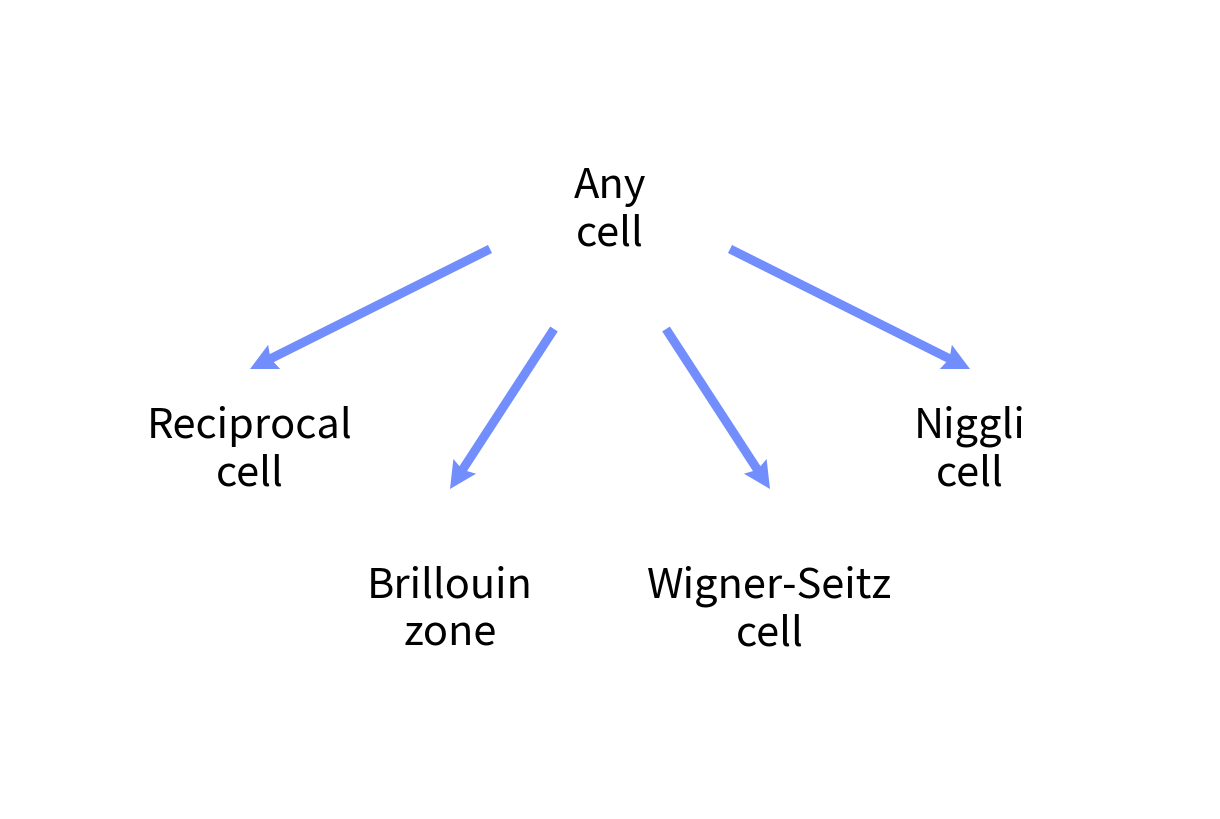

This figure's Python source: (Note: this script raises an exception after producing the figure.)
# ================================== LICENSE ===================================
# Wulfric - Cell, Atoms, K-path, visualization.
# [redacted]
#
# e-mail: [email redacted], web: adrybakov.com
#
# This program is free software: you can redistribute it and/or modify
# it under the terms of the GNU General Public License as published by
# the Free Software Foundation, either version 3 of the License, or
# (at your option) any later version.
#
# This program is distributed in the hope that it will be useful,
# but WITHOUT ANY WARRANTY; without even the implied warranty of
# MERCHANTABILITY or FITNESS FOR A PARTICULAR PURPOSE.  See the
# GNU General Public License for more details.
#
# You should have received a copy of the GNU General Public License
# along with this program.  If not, see <https://www.gnu.org/licenses/>.
#
# ================================ END LICENSE =================================
import os

import matplotlib.pyplot as plt

ROOT_DIR = "."


def quiver(ax, pos, width, height):
    ax.quiver(
        pos[0],
        pos[1],
        width / 2,
        height / 2,
        angles="xy",
        scale_units="xy",
        scale=1,
        headlength=3,
        headaxislength=2.7,
        color="#728EFC",
    )
    ax.quiver(
        pos[0],
        pos[1],
        -width / 2,
        -height / 2,
        angles="xy",
        scale_units="xy",
        scale=1,
        headlength=3,
        headaxislength=2.7,
        color="#728EFC",
    )


def cells():
    fig = plt.figure(figsize=(12, 8))
    ax = fig.add_axes((0, 0, 1, 1))

    text_style = dict(fontsize=30, va="center", ha="center")

    ax.text(75, 75, "Any\ncell", **text_style)

    ax.text(30, 45, "Reciprocal\ncell", **text_style)
    ax.text(55, 25, "Brillouin\nzone", **text_style)
    ax.text(95, 25, "Wigner-Seitz\ncell", **text_style)
    ax.text(120, 45, "Niggli\ncell", **text_style)

    arrow_style = dict(
        angles="xy",
        scale_units="xy",
        scale=1,
        headlength=3,
        headaxislength=2.7,
        color="#728EFC",
    )
    ax.quiver(60, 70, -30, -15, **arrow_style)
    ax.quiver(90, 70, 30, -15, **arrow_style)

    ax.quiver(68, 60, -13, -20, **arrow_style)
    ax.quiver(82, 60, 13, -20, **arrow_style)

    ax.set_xlim(0, 150)
    ax.set_ylim(0, 100)
    ax.axis("off")

    filename = os.path.join(ROOT_DIR, "docs", "source", "img", "cell-derivatives.png")
    plt.savefig(filename, dpi=600)
    plt.close()
    print(f"File is saved in {os.path.abspath(filename)}")


if __name__ == "__main__":
    cells()
